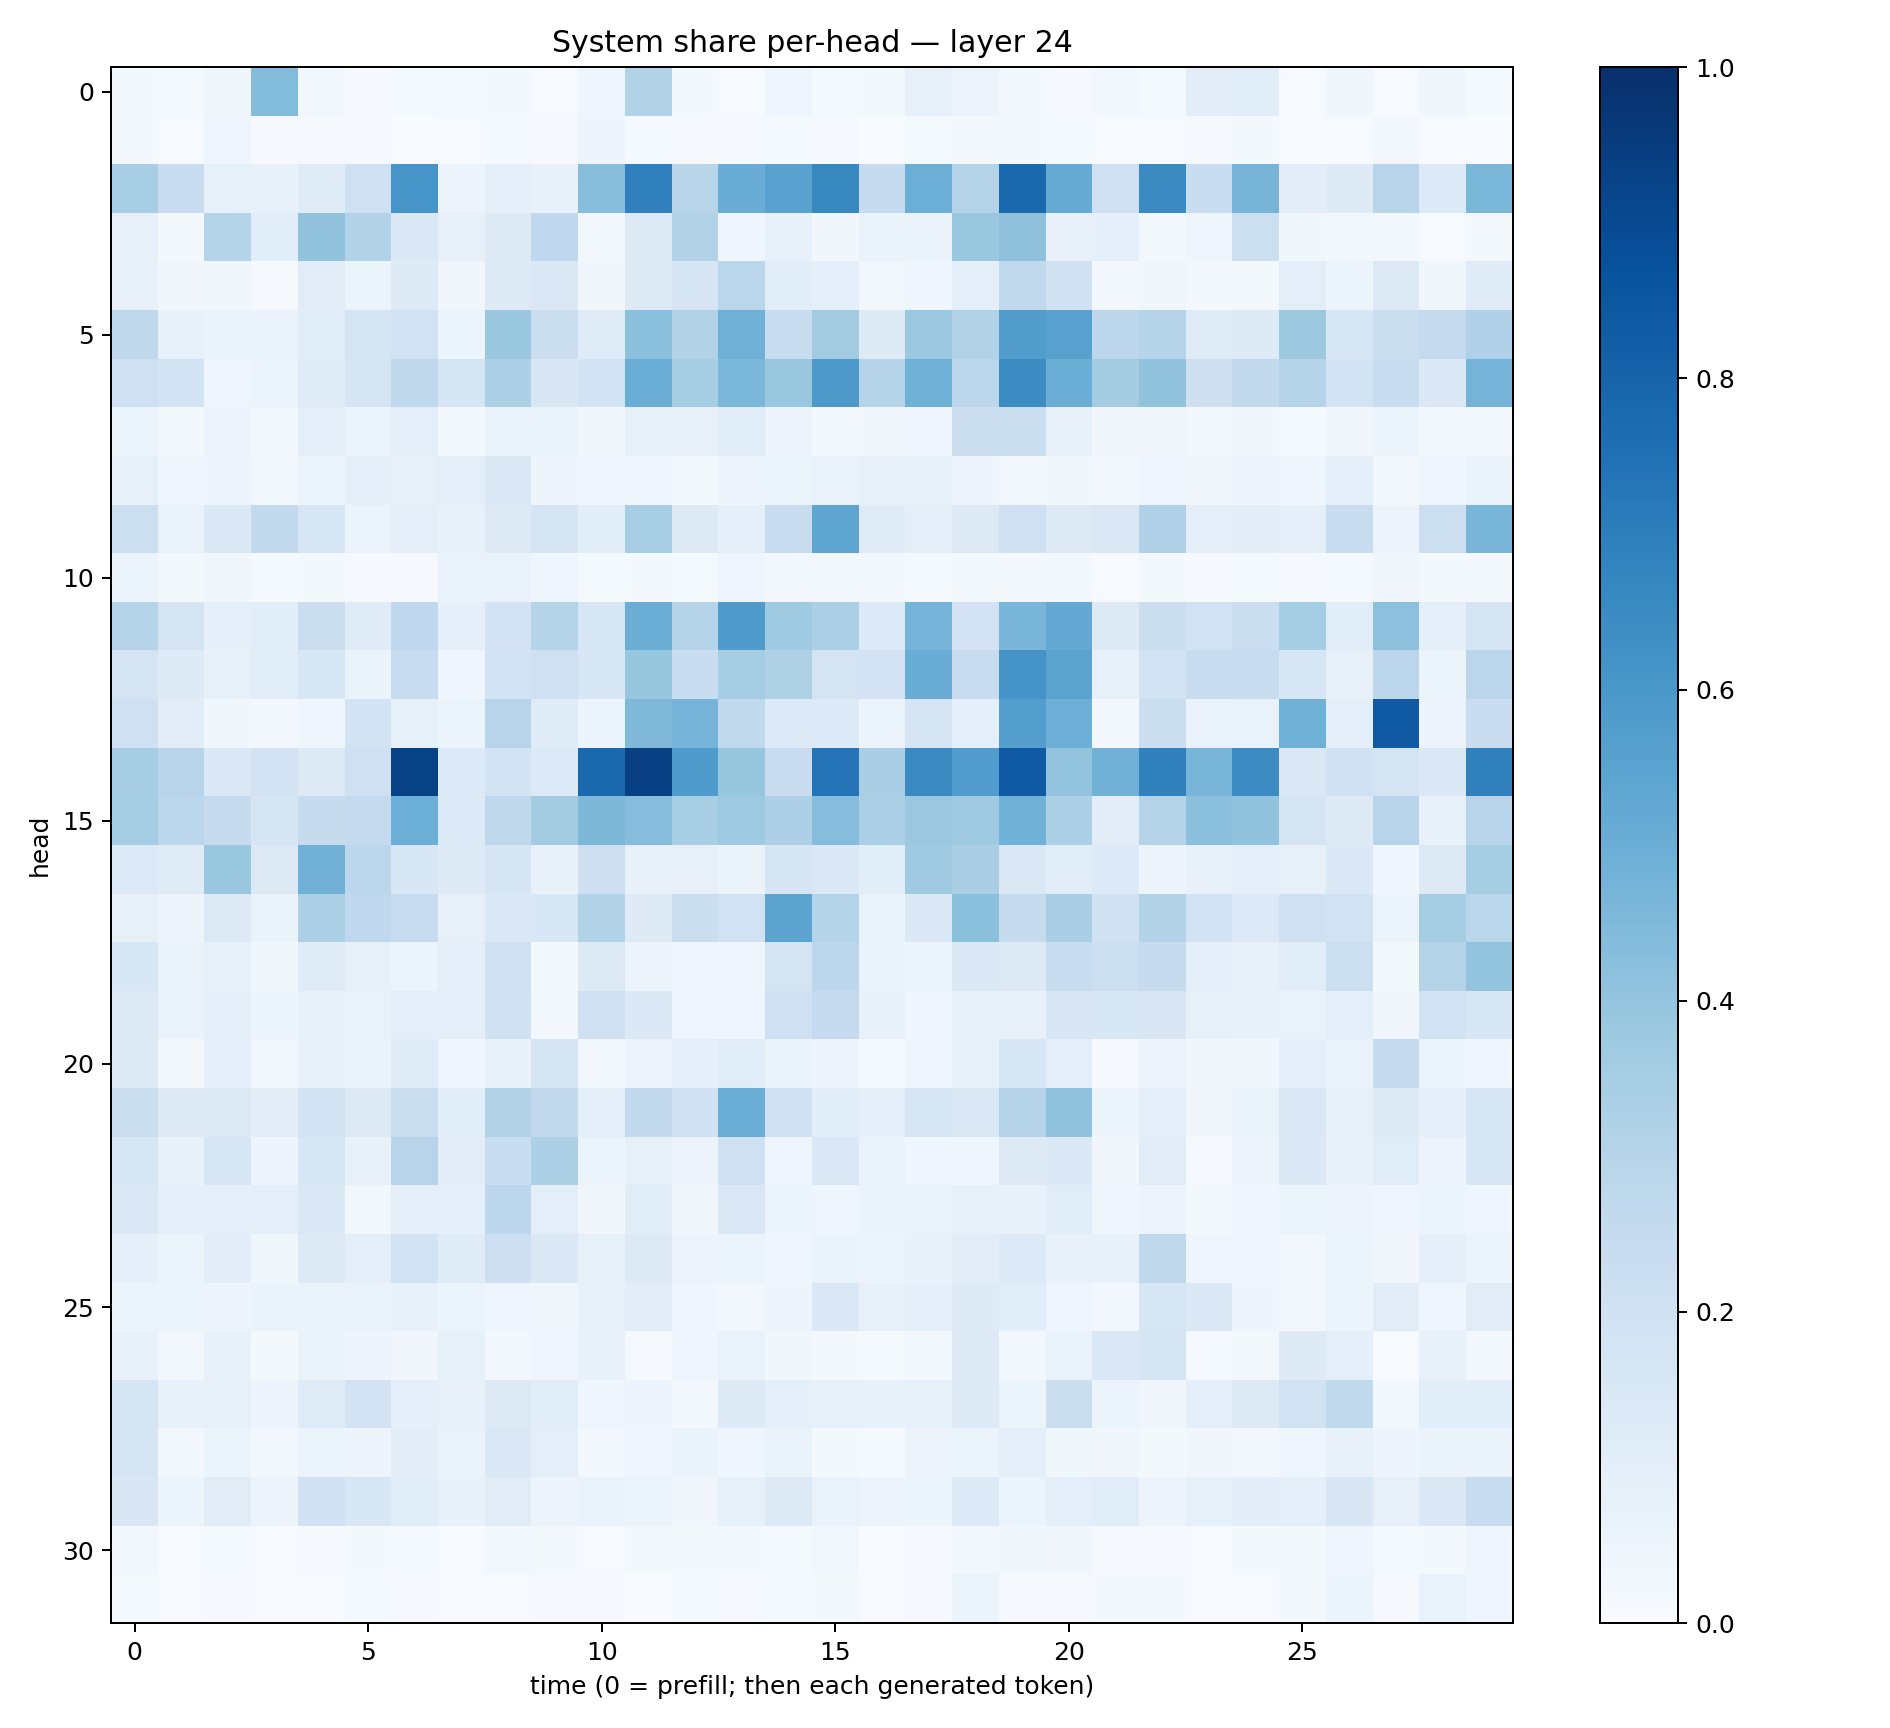

Data behind this chart, as committed beside it:
0.019810123, 0.013337574, 0.037126556, 0.43755177, 0.031028396, 0.00926565, 0.012041963, 0.013540778, 0.023068044, 0.007540016, 0.041980356, 0.31178686, 0.016558075, 0.006914897, 0.046490785, 0.0126956375, 0.017544044, 0.078864835, 0.056515947, 0.02258611, 0.009213543, 0.026803467, 0.015053913, 0.105067715
0.02294, 0.00619, 0.04016, 0.009125, 0.009354, 0.0104, 0.003596, 0.006944, 0.01366, 0.0113, 0.04998, 0.01413, 0.008072, 0.01001, 0.01525, 0.00881, 0.001861, 0.01546, 0.01772, 0.01796, 0.01297, 0.007139, 0.007651, 0.008559
0.3442, 0.2336, 0.08321, 0.07129, 0.1184, 0.2099, 0.6059, 0.05755, 0.09961, 0.07382, 0.4264, 0.6909, 0.2927, 0.5073, 0.5546, 0.663, 0.2495, 0.4996, 0.3057, 0.7824, 0.5164, 0.2105, 0.6497, 0.2324
0.07994, 0.01938, 0.3015, 0.1068, 0.403, 0.3093, 0.1395, 0.07979, 0.1259, 0.2671, 0.0259, 0.1319, 0.3156, 0.0467, 0.07787, 0.03231, 0.06254, 0.06328, 0.3878, 0.4113, 0.0747, 0.0913, 0.01909, 0.04493
0.07399, 0.03201, 0.03606, 0.01103, 0.1094, 0.06181, 0.1228, 0.03421, 0.123, 0.1478, 0.03891, 0.1223, 0.1674, 0.2844, 0.1091, 0.08828, 0.02793, 0.04115, 0.09965, 0.2654, 0.198, 0.03097, 0.0387, 0.0227
0.2702, 0.07509, 0.06632, 0.06903, 0.1157, 0.1797, 0.1889, 0.05965, 0.3844, 0.223, 0.1192, 0.4191, 0.313, 0.4888, 0.2355, 0.362, 0.1227, 0.3813, 0.3104, 0.5715, 0.5556, 0.2799, 0.2999, 0.1209
0.2056, 0.1873, 0.0467, 0.05206, 0.12, 0.1688, 0.2717, 0.1705, 0.3288, 0.1499, 0.1869, 0.5005, 0.3532, 0.4582, 0.3878, 0.5899, 0.2998, 0.4898, 0.2809, 0.6447, 0.5001, 0.3557, 0.4051, 0.2113
0.05952, 0.02016, 0.05746, 0.02969, 0.08638, 0.06111, 0.0961, 0.0272, 0.0627, 0.06636, 0.038, 0.08382, 0.07895, 0.1134, 0.05558, 0.02772, 0.03501, 0.04395, 0.2201, 0.2256, 0.07042, 0.03191, 0.03188, 0.01654
0.08009, 0.03982, 0.0482, 0.02948, 0.06167, 0.08998, 0.07994, 0.09456, 0.1437, 0.04905, 0.04652, 0.04558, 0.01905, 0.0486, 0.05936, 0.06778, 0.07999, 0.07105, 0.04818, 0.02892, 0.03864, 0.0307, 0.04157, 0.03136
0.2167, 0.06821, 0.1385, 0.2611, 0.1566, 0.06016, 0.1008, 0.07659, 0.1266, 0.1666, 0.1085, 0.3445, 0.1305, 0.09269, 0.2389, 0.5377, 0.1196, 0.09889, 0.1269, 0.2093, 0.1259, 0.1449, 0.319, 0.09572
0.05171, 0.01793, 0.03142, 0.01386, 0.02179, 0.008699, 0.00975, 0.07013, 0.06728, 0.04121, 0.01356, 0.01597, 0.01186, 0.04469, 0.03052, 0.0305, 0.02698, 0.01195, 0.01635, 0.01976, 0.02659, 0.006403, 0.02096, 0.01169
0.298, 0.1735, 0.0884, 0.1065, 0.2188, 0.1199, 0.2684, 0.09164, 0.1808, 0.3031, 0.1622, 0.5037, 0.2998, 0.5857, 0.3707, 0.3334, 0.1339, 0.4742, 0.1818, 0.464, 0.5221, 0.1317, 0.2234, 0.195
0.1745, 0.1241, 0.08295, 0.1152, 0.1525, 0.06483, 0.2413, 0.04336, 0.1837, 0.2078, 0.1537, 0.3944, 0.2337, 0.3524, 0.3236, 0.1794, 0.1821, 0.5064, 0.2349, 0.6104, 0.5489, 0.08421, 0.1944, 0.2299
0.2034, 0.1051, 0.03606, 0.0306, 0.04093, 0.1856, 0.08479, 0.0587, 0.2931, 0.1208, 0.05429, 0.4471, 0.4727, 0.2635, 0.1363, 0.134, 0.06093, 0.1717, 0.08931, 0.5666, 0.4956, 0.02795, 0.2222, 0.06773
0.3494, 0.2958, 0.1389, 0.1804, 0.1274, 0.2058, 0.9296, 0.1336, 0.1863, 0.1343, 0.7838, 0.9356, 0.585, 0.3933, 0.2272, 0.7402, 0.3373, 0.6519, 0.5767, 0.8393, 0.3994, 0.4806, 0.6859, 0.4679
0.3536, 0.2804, 0.2436, 0.1706, 0.2458, 0.2519, 0.4972, 0.133, 0.2712, 0.3587, 0.4554, 0.4313, 0.3428, 0.3741, 0.3254, 0.4332, 0.3325, 0.3828, 0.3675, 0.4877, 0.3292, 0.1017, 0.2977, 0.4209
0.1354, 0.121, 0.3885, 0.1288, 0.4829, 0.2792, 0.1562, 0.1245, 0.1662, 0.07057, 0.2143, 0.07301, 0.08034, 0.06445, 0.1671, 0.1396, 0.1075, 0.3705, 0.3395, 0.1411, 0.1068, 0.1335, 0.05774, 0.07034
0.07968, 0.0473, 0.131, 0.06326, 0.3301, 0.266, 0.2392, 0.08033, 0.1462, 0.1544, 0.3137, 0.1236, 0.226, 0.1885, 0.5446, 0.303, 0.06278, 0.1398, 0.4204, 0.2423, 0.336, 0.198, 0.3098, 0.1883
0.1561, 0.06479, 0.08288, 0.03586, 0.1199, 0.07946, 0.06245, 0.0966, 0.1966, 0.02218, 0.1289, 0.05558, 0.03968, 0.0464, 0.1754, 0.2786, 0.06843, 0.0603, 0.1389, 0.1309, 0.2407, 0.2153, 0.2426, 0.09033
0.1314, 0.06764, 0.09805, 0.05168, 0.07321, 0.06919, 0.1001, 0.1012, 0.198, 0.02558, 0.2096, 0.1374, 0.04372, 0.04309, 0.2083, 0.2524, 0.07262, 0.04138, 0.07505, 0.07643, 0.1499, 0.1532, 0.15, 0.08292
0.1271, 0.01943, 0.0891, 0.03095, 0.07037, 0.06593, 0.1179, 0.04472, 0.07122, 0.1735, 0.03093, 0.0556, 0.0928, 0.1168, 0.06505, 0.04873, 0.01422, 0.0455, 0.07498, 0.1545, 0.09698, 0.01116, 0.05554, 0.03801
0.223, 0.1299, 0.1251, 0.1044, 0.187, 0.1312, 0.2264, 0.1063, 0.31, 0.2601, 0.08932, 0.2595, 0.2025, 0.5016, 0.201, 0.1083, 0.08783, 0.1593, 0.1452, 0.3061, 0.409, 0.06097, 0.08607, 0.03257
0.1626, 0.07306, 0.1608, 0.05042, 0.1556, 0.07684, 0.2933, 0.1045, 0.231, 0.3295, 0.05198, 0.08439, 0.05778, 0.2086, 0.04407, 0.1483, 0.06965, 0.04358, 0.04431, 0.1291, 0.1384, 0.03285, 0.1131, 0.01017
0.1407, 0.08908, 0.09117, 0.09471, 0.1421, 0.02745, 0.09528, 0.08973, 0.2787, 0.1003, 0.03235, 0.1157, 0.03603, 0.1454, 0.05917, 0.03946, 0.06363, 0.06435, 0.07853, 0.07118, 0.114, 0.04565, 0.05662, 0.02214
0.09344, 0.06201, 0.1026, 0.03624, 0.1278, 0.101, 0.1851, 0.1207, 0.2126, 0.1369, 0.08298, 0.1272, 0.05811, 0.06133, 0.04625, 0.06317, 0.05449, 0.07071, 0.1024, 0.1331, 0.07078, 0.07268, 0.2721, 0.04149
0.05387, 0.05921, 0.04886, 0.06428, 0.06551, 0.06668, 0.07272, 0.05315, 0.04589, 0.03853, 0.08386, 0.1022, 0.04066, 0.02986, 0.04942, 0.147, 0.07321, 0.08624, 0.1244, 0.1074, 0.0409, 0.02674, 0.1579, 0.1403
0.07145, 0.02844, 0.07569, 0.02338, 0.06342, 0.04827, 0.03496, 0.085, 0.02759, 0.03912, 0.07043, 0.009013, 0.04402, 0.06917, 0.03626, 0.01886, 0.01307, 0.02743, 0.1278, 0.02604, 0.07023, 0.1435, 0.1647, 0.01224
0.1688, 0.07553, 0.08166, 0.04858, 0.1183, 0.1829, 0.0874, 0.0758, 0.1316, 0.1062, 0.04503, 0.04775, 0.02819, 0.1246, 0.09118, 0.07456, 0.07403, 0.08428, 0.1228, 0.0538, 0.2245, 0.05955, 0.03463, 0.08695
0.1641, 0.02626, 0.05982, 0.03076, 0.06216, 0.04891, 0.103, 0.06716, 0.1444, 0.09481, 0.0272, 0.04585, 0.06609, 0.04198, 0.06499, 0.01792, 0.01401, 0.05484, 0.05247, 0.08823, 0.03882, 0.03194, 0.01936, 0.03434
0.1485, 0.06107, 0.1121, 0.0563, 0.2003, 0.1546, 0.1148, 0.07169, 0.1102, 0.05632, 0.06656, 0.05397, 0.0319, 0.08267, 0.1258, 0.06728, 0.05666, 0.05259, 0.134, 0.05192, 0.0945, 0.1168, 0.05765, 0.08292
0.0306, 0.006296, 0.01331, 0.004828, 0.01165, 0.01695, 0.01529, 0.004595, 0.02617, 0.01707, 0.004087, 0.01662, 0.01733, 0.01912, 0.0137, 0.02456, 0.003346, 0.01041, 0.02435, 0.0377, 0.03159, 0.01125, 0.01097, 0.005263
0.01484, 0.005856, 0.007946, 0.005297, 0.007535, 0.01204, 0.01024, 0.005867, 0.007074, 0.01153, 0.008485, 0.003904, 0.01192, 0.008631, 0.01327, 0.02025, 0.003939, 0.00874, 0.05899, 0.009762, 0.008818, 0.02276, 0.01773, 0.00546
